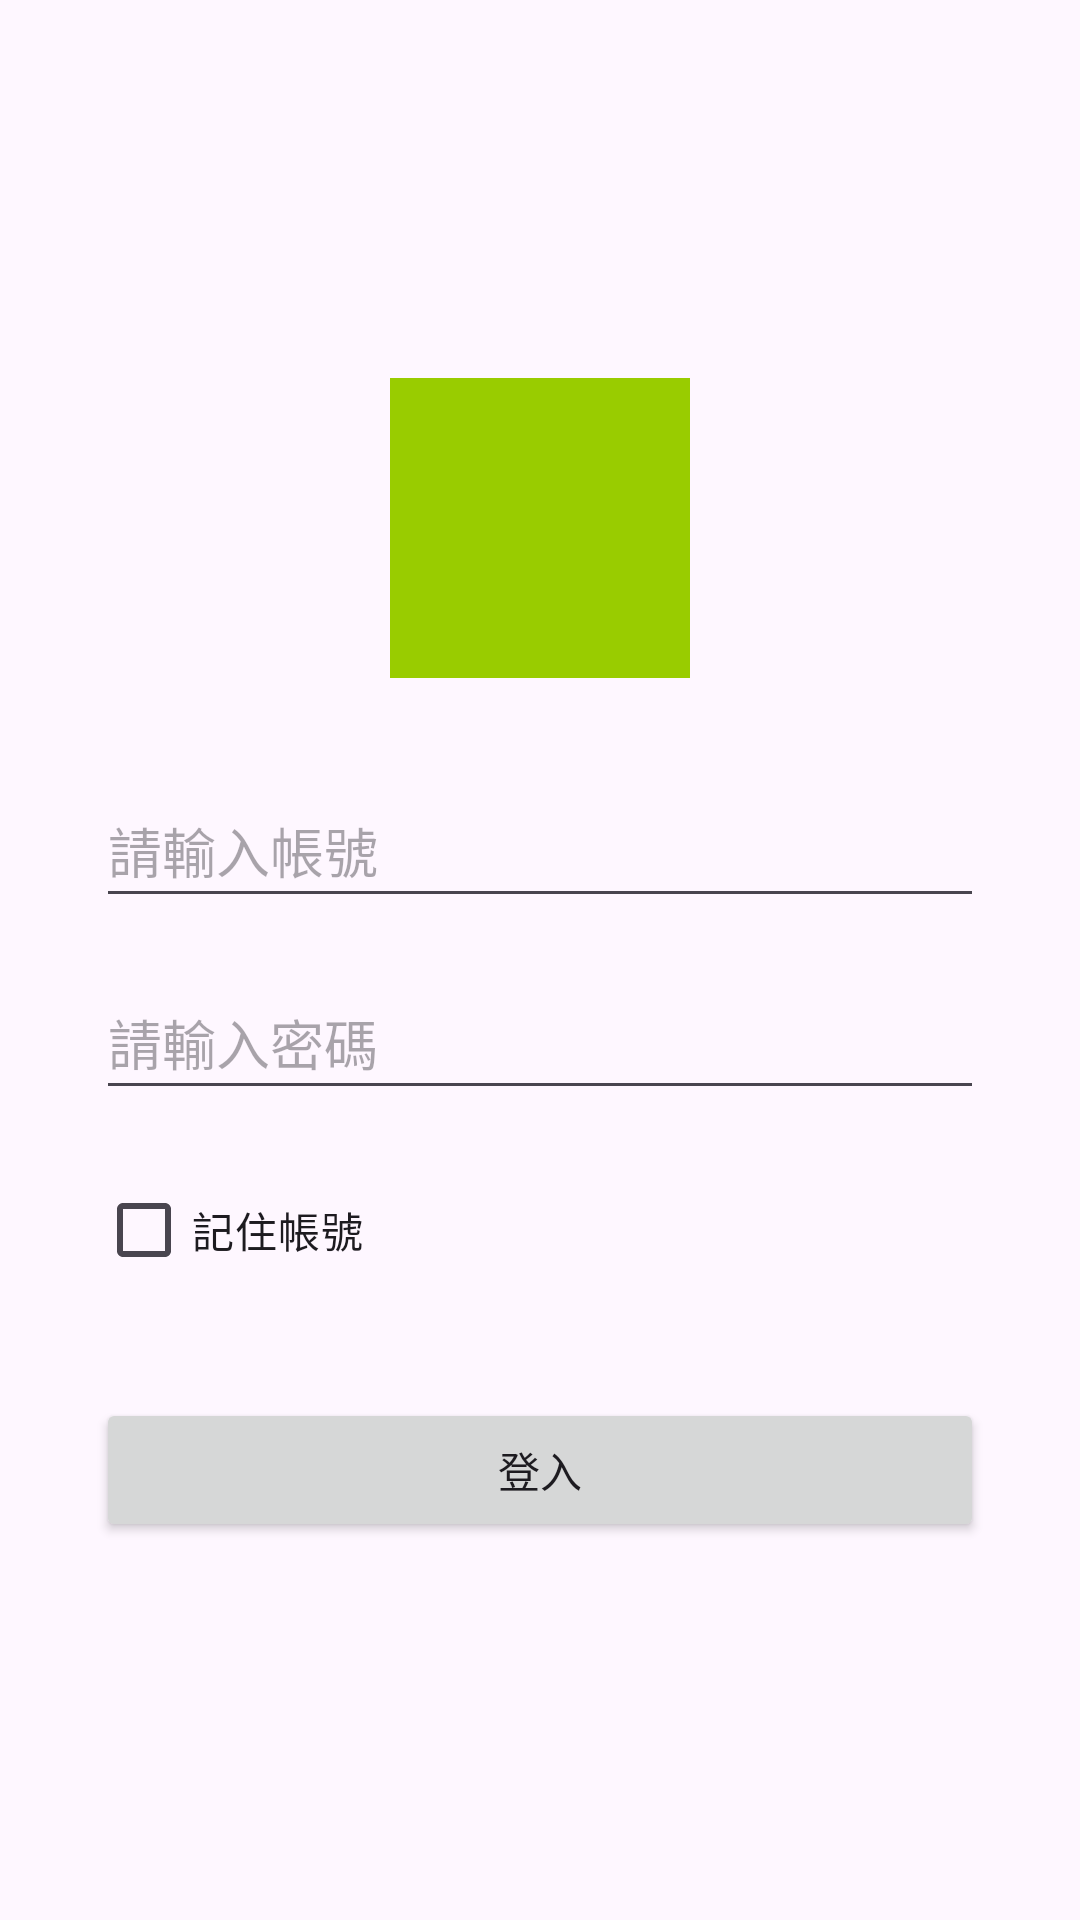

Write the Android layout XML for this screen, with the resource values it uses.
<!-- AndroidManifest.xml: application theme Theme.Commoneydjdjmemo -->
<!-- res/layout/activity_main.xml -->
<?xml version="1.0" encoding="utf-8"?>
<androidx.constraintlayout.widget.ConstraintLayout
    xmlns:android="http://schemas.android.com/apk/res/android"
    xmlns:app="http://schemas.android.com/apk/res-auto"
    xmlns:tools="http://schemas.android.com/tools"
    android:layout_width="match_parent"
    android:layout_height="match_parent"
    android:padding="32dp"
    tools:context=".MainActivity">

    <ImageView
        android:id="@+id/iv_logo"
        android:layout_width="100dp"
        android:layout_height="100dp"
        android:src="@drawable/ic_launcher_foreground"
        android:background="@android:color/holo_green_light"
        app:layout_constraintBottom_toTopOf="@+id/et_username"
        app:layout_constraintEnd_toEndOf="parent"
        app:layout_constraintStart_toStartOf="parent"
        app:layout_constraintTop_toTopOf="parent"
        app:layout_constraintVertical_chainStyle="packed" />

    <EditText
        android:id="@+id/et_username"
        android:layout_width="0dp"
        android:layout_height="wrap_content"
        android:layout_marginTop="32dp"
        android:hint="請輸入帳號"
        android:inputType="text"
        android:minHeight="48dp"
        app:layout_constraintBottom_toTopOf="@+id/et_password"
        app:layout_constraintEnd_toEndOf="parent"
        app:layout_constraintStart_toStartOf="parent"
        app:layout_constraintTop_toBottomOf="@+id/iv_logo" />

    <EditText
        android:id="@+id/et_password"
        android:layout_width="0dp"
        android:layout_height="wrap_content"
        android:layout_marginTop="16dp"
        android:hint="請輸入密碼"
        android:inputType="textPassword"
        android:minHeight="48dp"
        app:layout_constraintBottom_toTopOf="@+id/cb_remember"
        app:layout_constraintEnd_toEndOf="parent"
        app:layout_constraintStart_toStartOf="parent"
        app:layout_constraintTop_toBottomOf="@+id/et_username" />

    <CheckBox
        android:id="@+id/cb_remember"
        android:layout_width="wrap_content"
        android:layout_height="wrap_content"
        android:layout_marginTop="16dp"
        android:text="記住帳號"
        app:layout_constraintBottom_toTopOf="@+id/btn_login"
        app:layout_constraintStart_toStartOf="parent"
        app:layout_constraintTop_toBottomOf="@+id/et_password" />

    <Button
        android:id="@+id/btn_login"
        android:layout_width="0dp"
        android:layout_height="wrap_content"
        android:layout_marginTop="32dp"
        android:text="登入"
        app:layout_constraintBottom_toBottomOf="parent"
        app:layout_constraintEnd_toEndOf="parent"
        app:layout_constraintStart_toStartOf="parent"
        app:layout_constraintTop_toBottomOf="@+id/cb_remember" />

</androidx.constraintlayout.widget.ConstraintLayout>
<!-- resources referenced by this layout -->
<resources>
  <style name="Theme.Commoneydjdjmemo" parent="Base.Theme.Commoneydjdjmemo" />
  <style name="Base.Theme.Commoneydjdjmemo" parent="Theme.Material3.DayNight.NoActionBar">
          
          
      </style>
</resources>
